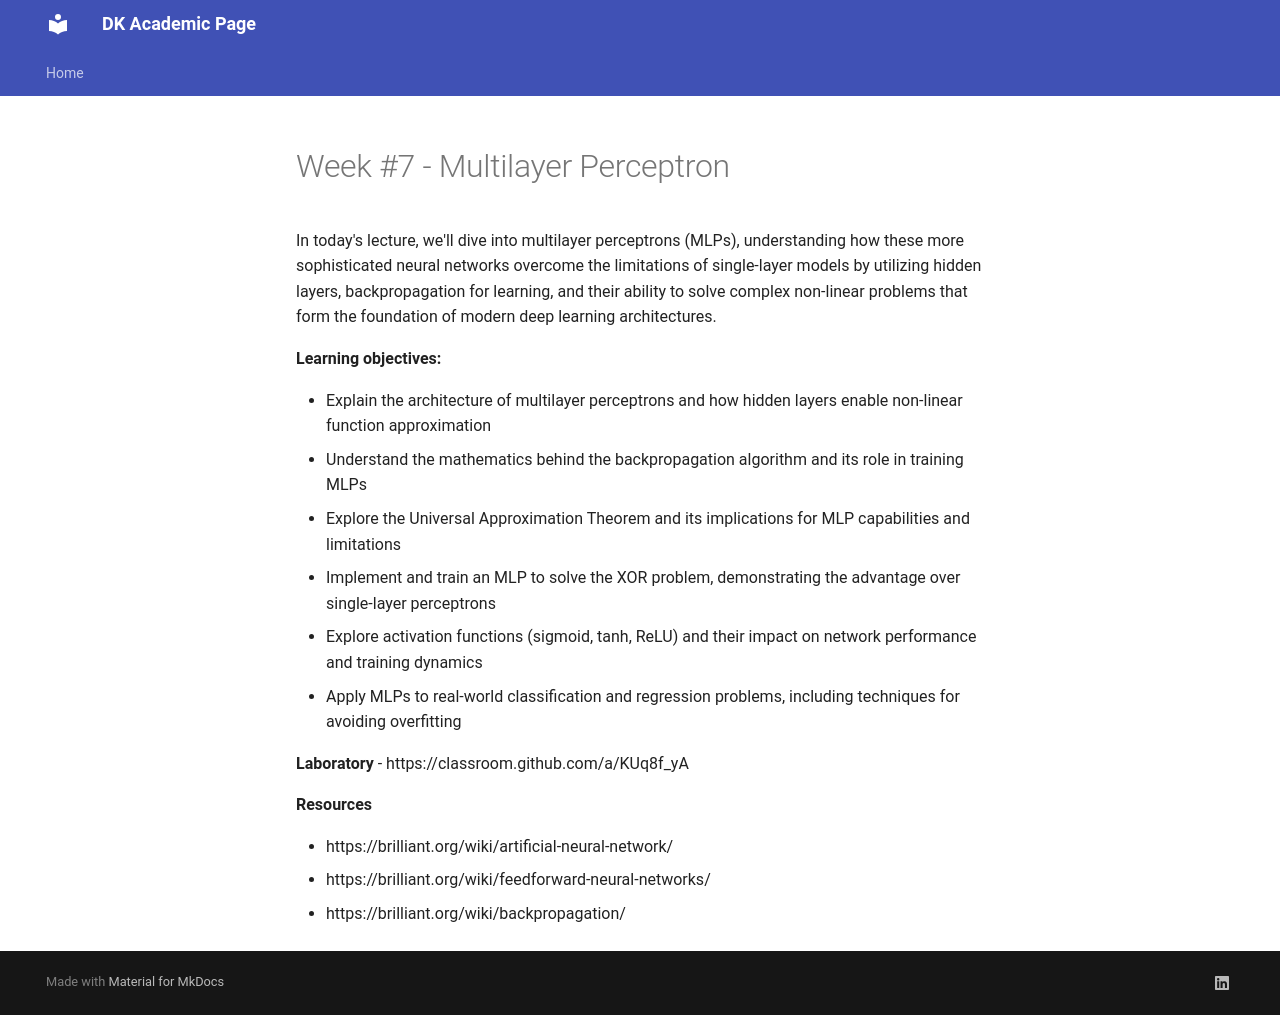

repository: dkucharc/academic · page: blog/posts/week#7/index.html · generator: mkdocs

---
date:
  created: 2025-12-01

authors:
  - admin

pin: false

categories:
  - Machine Learning
  - Winter 2025/2026
---

# Week #7 - Multilayer Perceptron

In today's lecture, we'll dive into multilayer perceptrons (MLPs), understanding how these more sophisticated neural networks overcome the limitations of single-layer models by utilizing hidden layers, backpropagation for learning, and their ability to solve complex non-linear problems that form the foundation of modern deep learning architectures.

<!-- more -->

**Learning objectives:**

- Explain the architecture of multilayer perceptrons and how hidden layers enable non-linear function approximation
- Understand the mathematics behind the backpropagation algorithm and its role in training MLPs
- Explore the Universal Approximation Theorem and its implications for MLP capabilities and limitations
- Implement and train an MLP to solve the XOR problem, demonstrating the advantage over single-layer perceptrons
- Explore activation functions (sigmoid, tanh, ReLU) and their impact on network performance and training dynamics
- Apply MLPs to real-world classification and regression problems, including techniques for avoiding overfitting

**Laboratory**
- https://classroom.github.com/a/KUq8f_yA

**Resources**

- https://brilliant.org/wiki/artificial-neural-network/
- https://brilliant.org/wiki/feedforward-neural-networks/
- https://brilliant.org/wiki/backpropagation/
